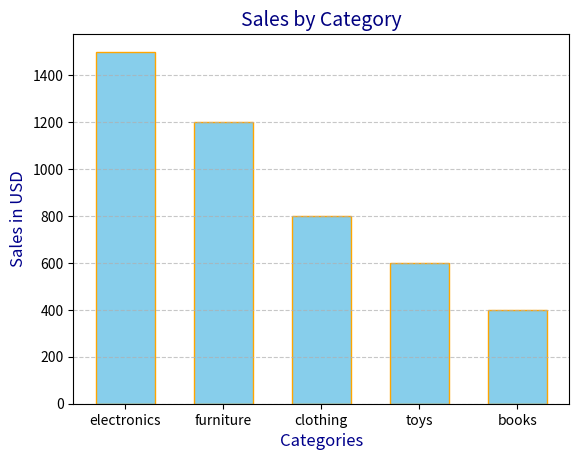

Recreate this plot in Python.
import matplotlib.pyplot as plt

categories = ['electronics', 'furniture', 'clothing', 'toys', 'books']

sales = [1500, 1200, 800, 600, 400]

plt.bar(categories, sales, color='skyblue',edgecolor = 'orange', width = 0.6)

plt.title('Sales by Category', fontsize=14, color='navy')

plt.xlabel('Categories', fontsize=12, color='darkblue')
plt.ylabel('Sales in USD', fontsize=12, color='darkblue')

plt.grid(True, axis = 'y', linestyle='--', alpha=0.7)
plt.show()